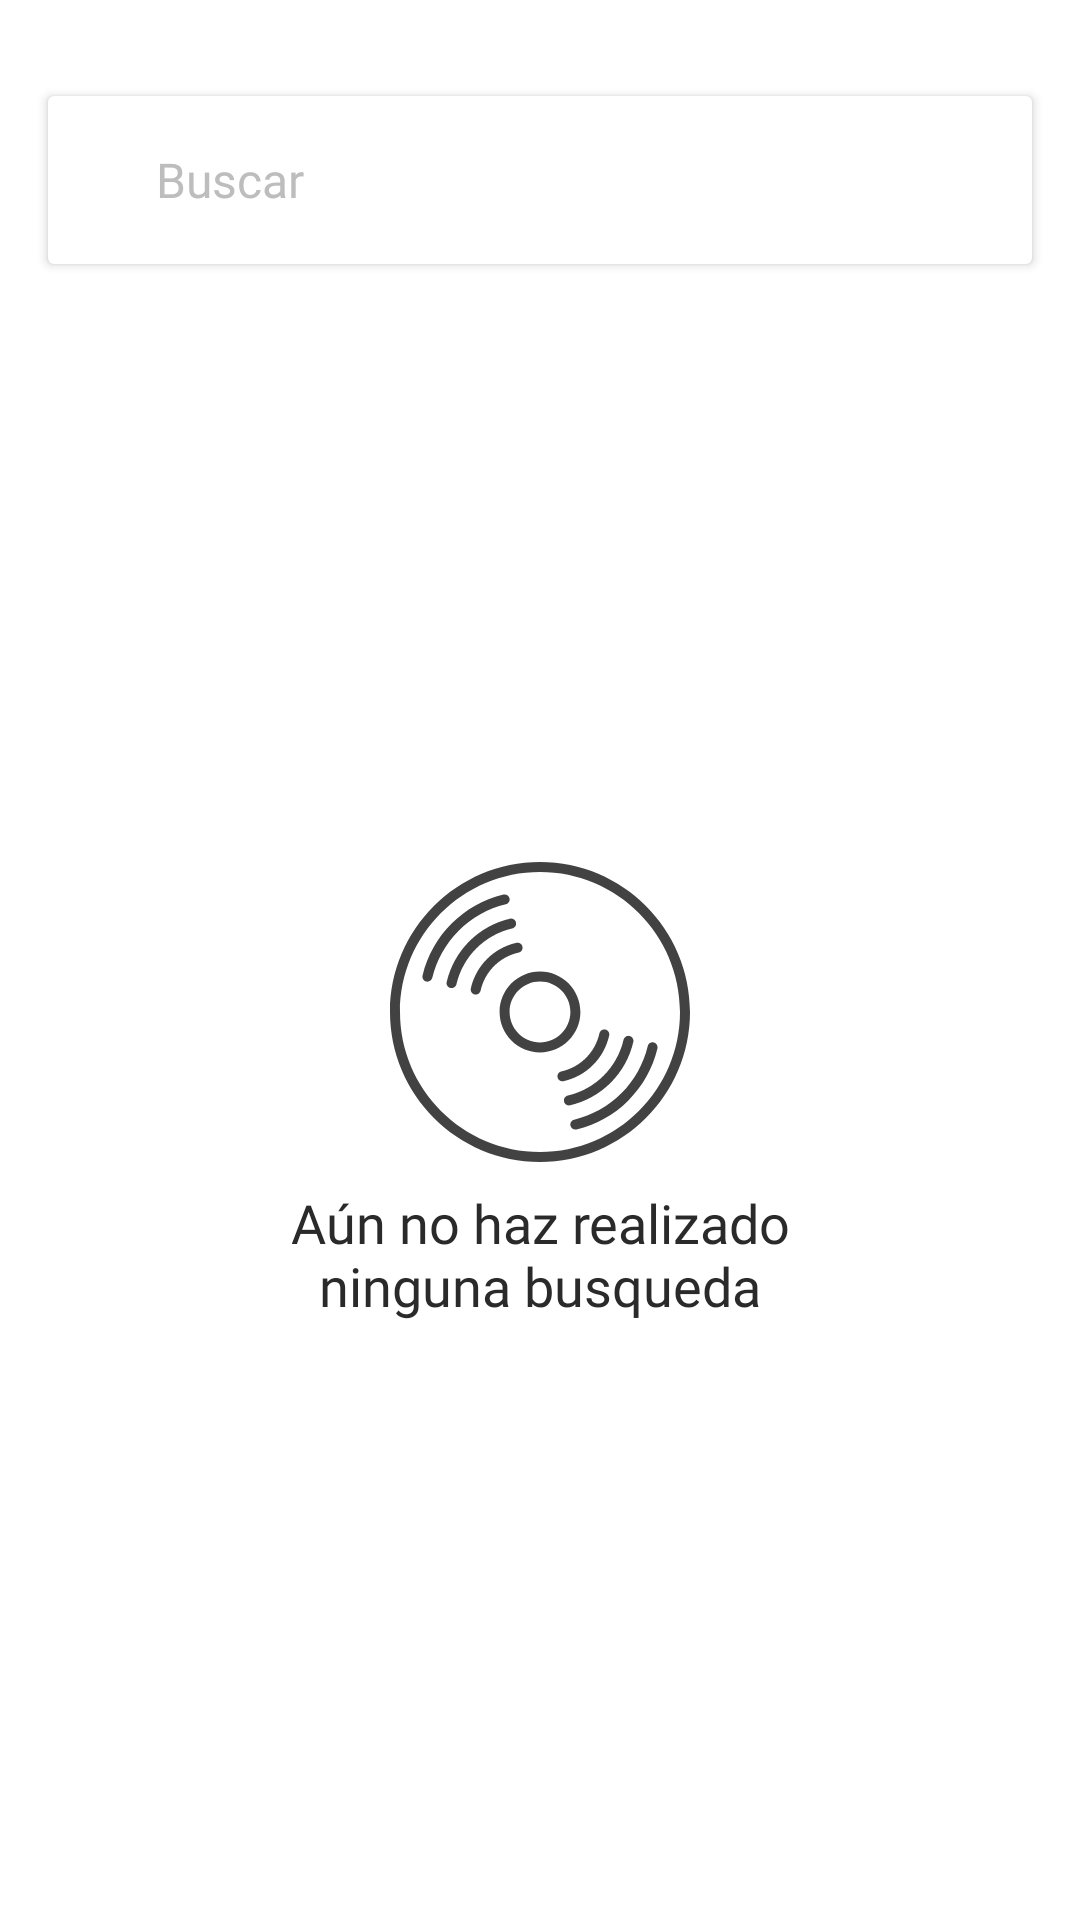

Layout XML and referenced resources for this Android screen:
<!-- AndroidManifest.xml: application theme AppTheme -->
<!-- res/layout/activity_home.xml -->
<?xml version="1.0" encoding="utf-8"?>
<android.support.constraint.ConstraintLayout xmlns:android="http://schemas.android.com/apk/res/android"
    xmlns:app="http://schemas.android.com/apk/res-auto"
    xmlns:tools="http://schemas.android.com/tools"
    android:layout_width="match_parent"
    android:layout_height="match_parent"
    android:background="@color/white"
    tools:context=".activity.HomeActivity">

    <android.support.v7.widget.CardView
        android:id="@+id/search_card_view"
        android:layout_width="0dp"
        android:layout_height="@dimen/size56"
        android:layout_marginEnd="@dimen/spacing16"
        android:layout_marginStart="@dimen/spacing16"
        android:layout_marginTop="@dimen/spacing32"
        app:layout_constraintEnd_toEndOf="parent"
        app:layout_constraintStart_toStartOf="parent"
        app:layout_constraintTop_toTopOf="parent">

        <LinearLayout
            android:layout_width="match_parent"
            android:layout_height="match_parent"
            android:gravity="center|start">

            <ImageView
                android:layout_width="wrap_content"
                android:layout_height="wrap_content"
                android:layout_marginLeft="@dimen/spacing20"
                app:srcCompat="@drawable/ic_search" />

            <TextView
                android:layout_width="wrap_content"
                android:layout_height="wrap_content"
                android:layout_marginLeft="16dp"
                android:fontFamily="@font/montserrat_light"
                android:text="Buscar"
                android:textColor="@color/gray200"
                android:textSize="@dimen/text16" />

        </LinearLayout>

    </android.support.v7.widget.CardView>

    <android.support.v7.widget.RecyclerView
        android:layout_width="0dp"
        android:layout_height="0dp"
        android:layout_marginTop="@dimen/spacing8"
        android:visibility="gone"
        app:layout_constraintBottom_toBottomOf="parent"
        app:layout_constraintEnd_toEndOf="parent"
        app:layout_constraintStart_toStartOf="parent"
        app:layout_constraintTop_toBottomOf="@id/search_card_view" />

    <LinearLayout
        android:layout_width="0dp"
        android:layout_height="0dp"
        android:gravity="center"
        android:orientation="vertical"
        app:layout_constraintBottom_toBottomOf="parent"
        app:layout_constraintEnd_toEndOf="parent"
        app:layout_constraintStart_toStartOf="parent"
        app:layout_constraintTop_toBottomOf="@id/search_card_view">

        <ImageView
            android:layout_width="@dimen/size100"
            android:layout_height="@dimen/size100"
            app:srcCompat="@drawable/ic_compact_disc" />

        <TextView
            android:layout_width="wrap_content"
            android:layout_height="wrap_content"
            android:layout_marginTop="@dimen/spacing8"
            android:fontFamily="@font/montserrat_light"
            android:gravity="center"
            android:text="@string/empty_message"
            android:textColor="@color/gray800"
            android:textSize="@dimen/text18" />

    </LinearLayout>

</android.support.constraint.ConstraintLayout>
<!-- resources referenced by this layout -->
<resources>
  <color name="gray200">#BDBDBD</color>
  <color name="gray800">#2A2A2A</color>
  <color name="white">#FFFFFF</color>
  <dimen name="size100">100dp</dimen>
  <dimen name="size56">56dp</dimen>
  <dimen name="spacing16">16dp</dimen>
  <dimen name="spacing20">20dp</dimen>
  <dimen name="spacing32">32dp</dimen>
  <dimen name="spacing8">8dp</dimen>
  <dimen name="text16">16sp</dimen>
  <dimen name="text18">18sp</dimen>
  <!-- drawable ic_compact_disc: vector/xml drawable (drawable, 2933 chars, omitted) -->
  <string name="empty_message">Aún no haz realizado\nninguna busqueda</string>
  <style name="AppTheme" parent="Theme.AppCompat.Light.NoActionBar">
          
          <item name="colorPrimary">@color/colorPrimary</item>
          <item name="colorPrimaryDark">@color/colorPrimaryDark</item>
          <item name="colorAccent">@color/colorAccent</item>
          <item name="android:windowTranslucentStatus">true</item>
          <item name="android:statusBarColor">@color/transparent</item>
  
      </style>
  <color name="colorPrimary">#3F51B5</color>
  <color name="colorPrimaryDark">#303F9F</color>
  <color name="colorAccent">#FF4081</color>
  <color name="transparent">#00000000</color>
</resources>
